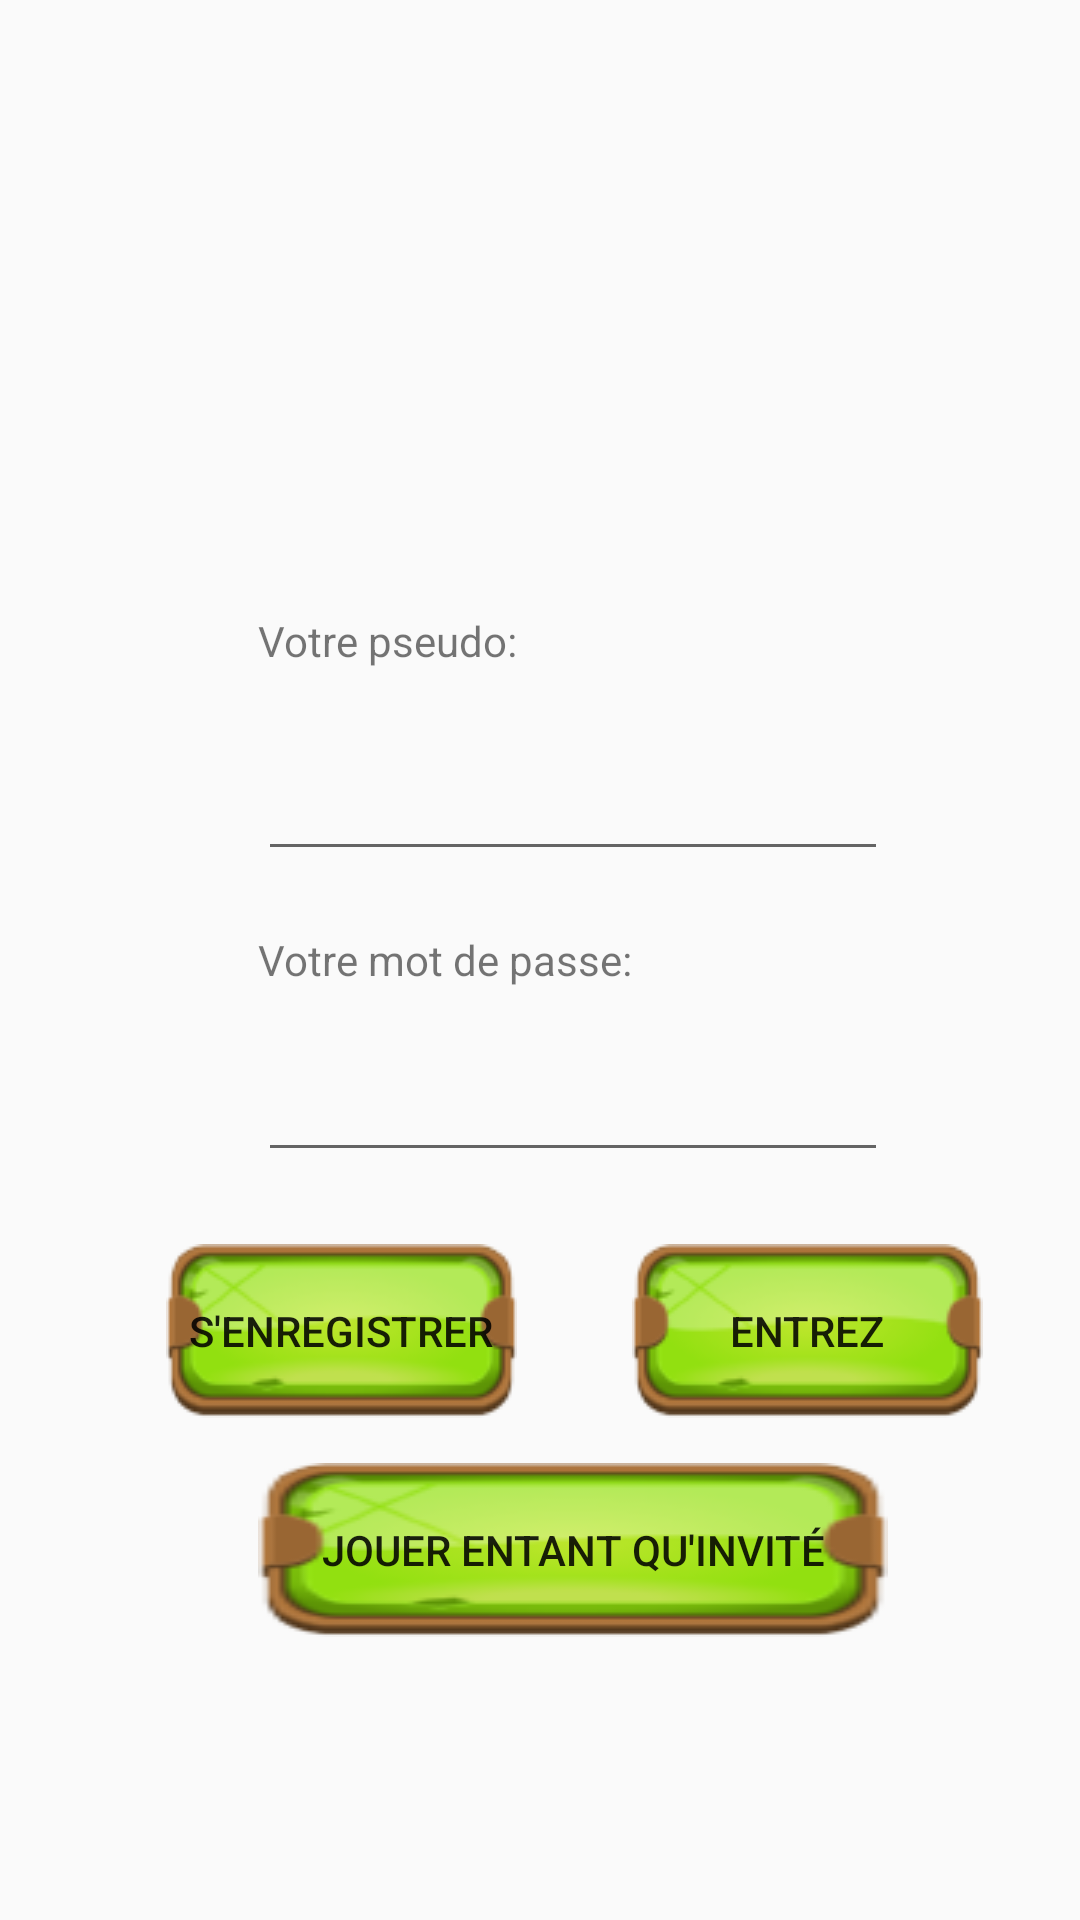

Android layout source for this screen:
<!-- AndroidManifest.xml: application theme AppTheme -->
<!-- res/layout/login.xml -->
<?xml version="1.0" encoding="utf-8"?>
<RelativeLayout xmlns:android="http://schemas.android.com/apk/res/android"
    android:orientation="vertical" android:layout_width="match_parent"
    android:layout_height="match_parent">

    <TextView
        android:layout_width="wrap_content"
        android:layout_height="wrap_content"
        android:layout_marginStart="86dp"
        android:text="@string/lusername"
        android:id="@+id/textView4"
        android:layout_marginBottom="26dp"
        android:layout_above="@+id/txtUsername"
        android:layout_alignParentStart="true" />

    <TextView
        android:layout_width="wrap_content"
        android:layout_height="wrap_content"
        android:text="@string/lpassword"
        android:id="@+id/textView7"
        android:layout_centerVertical="true"
        android:layout_alignStart="@+id/textView4" />

    <EditText
        android:id="@+id/txtPassword"
        android:layout_width="wrap_content"
        android:layout_height="wrap_content"
        android:layout_marginTop="20dp"
        android:ems="10"
        android:inputType="textPassword"
        android:layout_below="@+id/textView7"
        android:layout_alignStart="@+id/textView7" />

    <EditText
        android:id="@+id/txtUsername"
        android:layout_width="wrap_content"
        android:layout_height="wrap_content"
        android:layout_marginBottom="20dp"
        android:ems="10"
        android:inputType="textPersonName"
        android:layout_above="@+id/textView7"
        android:layout_alignStart="@+id/textView7" />

    <Button
        android:id="@+id/btnLogin"
        android:layout_width="wrap_content"
        android:layout_height="wrap_content"

        android:layout_marginTop="24dp"
        android:layout_weight="1"
        android:background="@drawable/btn_empty"
        android:text="@string/btn_login"
        android:layout_below="@+id/txtPassword"
        android:layout_toEndOf="@+id/textView7" />

    <Button
        android:id="@+id/btn_register"
        android:layout_width="wrap_content"
        android:layout_height="wrap_content"
        android:layout_alignBaseline="@+id/btnLogin"
        android:layout_alignBottom="@+id/btnLogin"
        android:layout_alignEnd="@+id/textView4"
        android:background="@drawable/btn_empty"
        android:elevation="0dp"
        android:text="@string/enregistrer" />

    <Button
        android:id="@+id/btn_play_guess"
        android:layout_width="wrap_content"
        android:layout_height="wrap_content"
        android:layout_alignEnd="@+id/txtPassword"
        android:layout_alignStart="@+id/txtPassword"
        android:layout_below="@+id/btnLogin"
        android:layout_marginTop="15dp"
        android:background="@drawable/btn_empty"
        android:text="@string/as_guess" />

</RelativeLayout>
<!-- resources referenced by this layout -->
<resources>
  <!-- drawable btn_empty: png bitmap (drawable, 7583 bytes) -->
  <string name="as_guess">Jouer entant qu\'invité</string>
  <string name="btn_login">Entrez</string>
  <string name="enregistrer">S\'enregistrer</string>
  <string name="lpassword">Votre mot de passe:</string>
  <string name="lusername">Votre pseudo:</string>
  <style name="AppTheme" parent="Theme.AppCompat.Light.DarkActionBar">
          
          <item name="colorPrimary">@color/colorPrimary</item>
          <item name="colorPrimaryDark">@color/colorPrimaryDark</item>
          <item name="colorAccent">@color/colorAccent</item>
      </style>
  <!-- not gathered from this repository: default colours our renderer supplied (Android Studio template values) -->
  <color name="colorPrimary">#FF6200EE</color>
  <color name="colorPrimaryDark">#FF3700B3</color>
  <color name="colorAccent">#FF03DAC5</color>
</resources>
